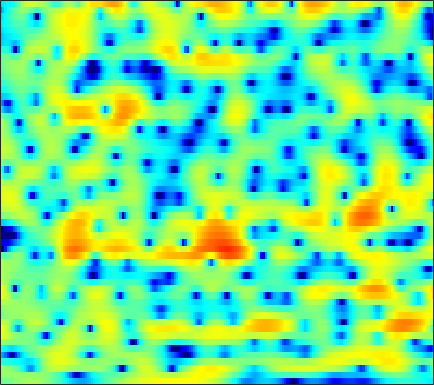

The table this chart was drawn from, first rows:
-1.0221, -0.90655, -0.71781, -0.50049, -0.3192, -0.055077, 0.21338, 0.40353, 0.67125, 0.90758, 1.1162, 1.24, 1.3682, 1.4541, 1.4833, 1.481, 1.414, 1.3208, 1.1489, 0.90931, 0.58887, 0.31611, -0.12977, -0.63055
0.6228, 0.7241, 0.821, 0.8681, 0.8854, 0.8783, 0.8452, 0.8051, 0.7394, 0.6687, 0.5958, 0.5517, 0.511, 0.4923, 0.495, 0.515, 0.54, 0.5585, 0.5531, 0.5042, 0.3919, 0.2586, -0.00137, -0.3765
0.8464, 0.8549, 0.775, 0.5954, 0.378, -0.01917, -0.5545, -1.078, -1.962, -3.101, -4.539, -5.859, -7.811, -9.32, -9.394, -7.781, -5.497, -3.904, -2.111, -0.6759, 0.4484, 1.115, 1.798, 2.281
-3.589, -3.691, -3.879, -4.1, -4.27, -4.477, -4.635, -4.763, -4.998, -5.281, -5.654, -5.968, -6.362, -6.454, -6.204, -5.376, -4.089, -3.022, -1.609, -0.3154, 0.8055, 1.528, 2.34, 2.981
-8.177, -9.123, -10.99, -13.95, -17.07, -20.22, -16.45, -13.22, -10.04, -7.782, -6.113, -5.111, -4.015, -3.077, -2.447, -1.662, -0.8758, -0.3123, 0.4139, 1.106, 1.74, 2.178, 2.691, 3.122
-4.365, -4.727, -5.324, -5.987, -6.347, -6.5, -6.171, -5.664, -4.817, -3.942, -3.092, -2.518, -1.86, -1.3, -0.9396, -0.5478, -0.2092, 0.02068, 0.3223, 0.6232, 0.9558, 1.223, 1.608, 2.008
1.19, 1.01, 0.7519, 0.4831, 0.3062, 0.1119, -0.01112, -0.06967, -0.09469, -0.07026, -0.05376, -0.07601, -0.1511, -0.3216, -0.5229, -0.9104, -1.461, -1.972, -2.72, -3.426, -3.796, -3.736, -3.096, -2.055
4.125, 3.72, 3.118, 2.457, 1.942, 1.268, 0.679, 0.3351, 0.04958, -0.06308, -0.04478, -0.008631, -0.008668, -0.1782, -0.4604, -1.112, -2.173, -3.345, -5.576, -9.034, -14.3, -16.15, -10.81, -6.541
4.821, 4.191, 3.138, 1.746, 0.3945, -1.938, -5.134, -7.905, -9.468, -6.584, -3.564, -1.898, -0.31, 0.6398, 1.038, 1.222, 1.074, 0.7876, 0.2566, -0.3734, -0.9454, -1.246, -1.473, -1.546
2.372, 2.297, 1.955, 1.303, 0.6064, -0.5605, -1.834, -2.609, -2.869, -2.128, -0.896, 0.01601, 1.077, 1.861, 2.273, 2.581, 2.646, 2.554, 2.267, 1.801, 1.161, 0.5448, -0.482, -1.868
-1.236, -0.4625, 0.1992, 0.5461, 0.6639, 0.7172, 0.7134, 0.7076, 0.7671, 0.8996, 1.101, 1.276, 1.488, 1.645, 1.723, 1.744, 1.665, 1.526, 1.244, 0.8387, 0.2989, -0.1884, -0.9638, -1.907
-0.2693, 0.1066, 0.4864, 0.7346, 0.8555, 0.9505, 1.005, 1.025, 1.032, 1.033, 1.019, 1.001, 0.9633, 0.8882, 0.8132, 0.6674, 0.4889, 0.3313, 0.08921, -0.1691, -0.4463, -0.6721, -0.9943, -1.312
2.142, 2.023, 1.818, 1.578, 1.385, 1.138, 0.9235, 0.81, 0.7207, 0.6674, 0.6145, 0.5585, 0.4199, 0.1923, -0.04859, -0.4186, -0.8204, -1.096, -1.377, -1.514, -1.502, -1.403, -1.232, -1.084
4.549, 3.994, 3.063, 1.93, 0.9982, -0.1997, -1.032, -1.228, -0.9551, -0.3498, 0.2112, 0.4678, 0.5268, 0.2218, -0.2983, -1.396, -2.989, -4.423, -6.16, -6.402, -4.844, -3.369, -1.639, -0.3641
4.928, 4.148, 2.664, 0.4694, -1.86, -6.694, -17.99, -16.19, -6.948, -3.061, -0.9534, -0.02775, 0.5481, 0.5075, 0.09311, -0.9803, -2.759, -4.561, -7.114, -7.483, -4.955, -2.883, -0.6619, 0.8968
2.597, 2.172, 1.369, 0.3466, -0.4947, -1.55, -2.272, -2.451, -2.224, -1.697, -1.153, -0.8205, -0.5424, -0.4872, -0.5701, -0.8158, -1.119, -1.329, -1.482, -1.381, -1.012, -0.6051, -0.006743, 0.5722
1.713, 1.531, 1.191, 0.797, 0.481, 0.08711, -0.2435, -0.439, -0.6174, -0.7216, -0.7874, -0.8384, -0.9067, -0.9866, -1.051, -1.141, -1.198, -1.208, -1.157, -1.026, -0.8093, -0.6019, -0.2762, 0.06466
1.888, 1.686, 1.414, 1.139, 0.9316, 0.6463, 0.3775, 0.1729, -0.1114, -0.4183, -0.7274, -0.9777, -1.313, -1.625, -1.828, -2.022, -2.127, -2.136, -2.057, -1.888, -1.633, -1.392, -1.018, -0.5767
1.871, 1.56, 1.252, 1.051, 0.9486, 0.8401, 0.6972, 0.5468, 0.2571, -0.1877, -0.7713, -1.307, -2.145, -3.054, -3.687, -4.313, -4.533, -4.454, -4.145, -3.763, -3.425, -3.19, -2.804, -2.176
-1.168, -1.666, -1.705, -1.276, -0.8098, -0.2124, 0.2136, 0.3897, 0.3971, 0.09449, -0.658, -1.527, -3.3, -6.03, -9.071, -14.49, -13.82, -10.16, -7.053, -5.619, -5.499, -6.281, -8.633, -11.12
-19.02, -23.83, -14.22, -9.816, -7.79, -5.88, -4.461, -3.666, -2.933, -2.526, -2.525, -2.845, -3.63, -4.858, -5.938, -7.007, -6.905, -6.12, -4.88, -4.004, -3.713, -3.844, -4.284, -4.123
-14.96, -15.97, -16.23, -15.55, -14.73, -13.32, -11.59, -10.19, -8.398, -6.921, -5.72, -5.07, -4.445, -4.03, -3.812, -3.53, -3.178, -2.862, -2.374, -1.853, -1.327, -0.9265, -0.3001, 0.4846
-18.54, -19.43, -20.6, -22.99, -26.61, -29.59, -20.64, -16.12, -11.95, -9.011, -6.914, -5.67, -4.409, -3.475, -2.927, -2.357, -1.881, -1.572, -1.188, -0.7923, -0.341, 0.05249, 0.6717, 1.384
-25.3, -20.63, -17.79, -16.61, -15.99, -14.62, -12.47, -10.56, -8.107, -6.003, -4.309, -3.303, -2.27, -1.551, -1.177, -0.8678, -0.7479, -0.7365, -0.7762, -0.7991, -0.7054, -0.4963, -0.02054, 0.7026
-7.173, -7.013, -6.467, -5.708, -5.078, -4.156, -3.162, -2.389, -1.384, -0.5, 0.2452, 0.661, 1.007, 1.126, 1.038, 0.7056, 0.05992, -0.6208, -1.787, -3.194, -4.543, -5.092, -4.564, -2.945
-0.2177, -0.06873, 0.2145, 0.5881, 0.8948, 1.29, 1.673, 1.936, 2.213, 2.399, 2.444, 2.391, 2.176, 1.785, 1.341, 0.5249, -0.5907, -1.724, -3.776, -6.833, -11.79, -16.99, -13.78, -8.265
1.778, 2.131, 2.534, 2.848, 3.018, 3.167, 3.202, 3.141, 2.949, 2.624, 2.165, 1.746, 1.112, 0.3971, -0.1507, -0.9273, -1.742, -2.393, -3.337, -4.32, -5.166, -5.601, -5.773, -5.609
2.53, 3.091, 3.63, 3.947, 4.058, 4.04, 3.822, 3.521, 2.929, 2.095, 1.036, 0.08587, -1.319, -2.704, -3.548, -4.17, -4.25, -4.072, -3.763, -3.513, -3.383, -3.37, -3.476, -3.788
3.04, 3.532, 3.973, 4.204, 4.243, 4.101, 3.74, 3.308, 2.479, 1.274, -0.3945, -2.065, -5.13, -9.887, -15.81, -17.72, -10.58, -7.66, -5.245, -3.781, -2.913, -2.516, -2.256, -2.241
2.908, 3.072, 3.208, 3.263, 3.243, 3.12, 2.859, 2.545, 1.939, 1.067, -0.1176, -1.228, -2.97, -4.825, -5.956, -6.426, -5.707, -4.856, -3.787, -2.978, -2.445, -2.201, -2.019, -1.938
1.909, 1.634, 1.369, 1.272, 1.318, 1.501, 1.701, 1.803, 1.814, 1.669, 1.355, 1.028, 0.506, -0.01633, -0.3688, -0.7204, -0.9355, -1.048, -1.211, -1.458, -1.821, -2.181, -2.713, -3.178
-0.4683, -1.91, -3.604, -3.963, -3.124, -1.438, 0.1211, 1.05, 1.95, 2.514, 2.811, 2.898, 2.879, 2.74, 2.586, 2.303, 1.925, 1.564, 0.9382, 0.06888, -1.155, -2.377, -4.591, -7.648
-2.215, -4.91, -10.23, -11.98, -7.78, -3.611, -1.014, 0.2967, 1.507, 2.25, 2.683, 2.855, 2.96, 2.95, 2.892, 2.743, 2.497, 2.227, 1.709, 0.9471, -0.1561, -1.272, -3.203, -5.628
0.2476, -0.3687, -1.014, -1.219, -1.056, -0.5646, -0.00738, 0.3311, 0.5964, 0.6629, 0.5598, 0.4149, 0.2131, 0.1069, 0.1198, 0.2637, 0.4905, 0.6464, 0.7602, 0.722, 0.5066, 0.2361, -0.2098, -0.6403
2.014, 1.932, 1.77, 1.586, 1.428, 1.18, 0.8384, 0.4848, -0.1928, -1.143, -2.428, -3.578, -5.182, -6.155, -5.938, -4.579, -2.891, -1.756, -0.5436, 0.3179, 0.8845, 1.152, 1.326, 1.348
2.627, 2.664, 2.563, 2.309, 2.035, 1.541, 0.8753, 0.2373, -0.8448, -2.323, -4.398, -6.581, -11.03, -18.41, -15.9, -9.047, -5.102, -3.101, -1.176, 0.1664, 1.08, 1.546, 1.929, 2.066
2.204, 2.169, 1.965, 1.6, 1.239, 0.6509, -0.03843, -0.6202, -1.451, -2.362, -3.303, -3.994, -4.751, -5.008, -4.726, -3.796, -2.562, -1.616, -0.4849, 0.4368, 1.127, 1.492, 1.798, 1.908
1.728, 1.502, 1.041, 0.4214, -0.1485, -0.9796, -1.822, -2.393, -2.995, -3.317, -3.357, -3.228, -2.879, -2.383, -1.928, -1.261, -0.5634, -0.05914, 0.5375, 1.008, 1.345, 1.508, 1.611, 1.614
1.803, 1.349, 0.526, -0.5657, -1.583, -3.22, -5.139, -6.574, -7.858, -7.487, -5.94, -4.596, -2.949, -1.583, -0.7427, 0.1795, 0.8963, 1.293, 1.642, 1.788, 1.732, 1.584, 1.283, 0.9557
1.956, 1.348, 0.3432, -0.9419, -2.125, -4.223, -7.273, -10.68, -17.59, -13.54, -7.682, -4.892, -2.276, -0.4399, 0.5862, 1.603, 2.288, 2.588, 2.723, 2.542, 1.974, 1.252, -0.1623, -2.04
-0.2387, -0.9639, -1.925, -2.815, -3.349, -3.972, -4.485, -4.758, -4.708, -4.085, -2.99, -2.026, -0.8302, 0.183, 0.8147, 1.482, 1.949, 2.184, 2.312, 2.162, 1.627, 0.8698, -0.8003, -3.572
-5.696, -7.171, -9.327, -10.35, -9.758, -7.881, -6.082, -5.013, -3.846, -2.976, -2.321, -1.977, -1.723, -1.659, -1.688, -1.691, -1.483, -1.116, -0.4506, 0.2104, 0.7134, 0.9312, 1.038, 1.022
-9.059, -10.81, -14.54, -17.44, -14.38, -9.753, -6.662, -5.05, -3.642, -2.799, -2.477, -2.603, -3.261, -4.629, -6.251, -9.206, -10.94, -9.062, -5.363, -2.45, -0.3805, 0.7711, 1.917, 2.771
-7.35, -7.097, -6.82, -6.323, -5.758, -4.701, -3.598, -2.86, -2.105, -1.704, -1.709, -1.989, -2.804, -4.2, -5.684, -8.039, -9.179, -7.825, -4.835, -2.201, -0.151, 1.043, 2.271, 3.175
-5.405, -4.752, -4.001, -3.309, -2.805, -2.18, -1.619, -1.268, -0.905, -0.7294, -0.7444, -0.8688, -1.189, -1.601, -1.912, -2.192, -2.131, -1.829, -1.127, -0.2233, 0.7029, 1.349, 2.081, 2.635
-3.893, -3.285, -2.556, -1.916, -1.472, -0.9788, -0.5776, -0.348, -0.1567, -0.06731, -0.07725, -0.1578, -0.3157, -0.5085, -0.6298, -0.7207, -0.6859, -0.5661, -0.2693, 0.1627, 0.6545, 1.03, 1.485, 1.825
-2.715, -2.123, -1.412, -0.8068, -0.4377, -0.02434, 0.2807, 0.4369, 0.542, 0.5328, 0.3988, 0.2176, -0.1087, -0.5113, -0.8245, -1.192, -1.427, -1.446, -1.24, -0.8207, -0.2571, 0.1848, 0.7399, 1.187
-1.712, -1.108, -0.4271, 0.1186, 0.4368, 0.7734, 1.002, 1.11, 1.175, 1.091, 0.8285, 0.507, -0.1601, -1.11, -2.044, -3.512, -4.901, -5.446, -5.001, -3.611, -2.067, -1.061, -0.007218, 0.7661
-1.18, -0.6052, -0.03048, 0.3521, 0.5486, 0.7106, 0.8521, 0.9513, 1.107, 1.216, 1.175, 0.9791, 0.3654, -0.7951, -2.205, -5.199, -10.79, -19.92, -12.4, -5.997, -2.781, -1.302, -0.1226, 0.4802
-1.81, -1.246, -0.8929, -0.9758, -1.288, -1.932, -2.403, -2.344, -1.601, -0.4189, 0.6866, 1.256, 1.639, 1.535, 1.188, 0.455, -0.3399, -0.6443, -0.4492, 0.1789, 0.7891, 0.9926, 0.7513, -0.2663
-4.574, -3.943, -3.755, -4.419, -5.66, -8.773, -16.22, -26.31, -10.55, -5.074, -1.966, -0.4211, 0.9785, 1.841, 2.246, 2.553, 2.711, 2.772, 2.818, 2.8, 2.602, 2.247, 1.385, -0.1153
-7.172, -6.541, -6.162, -6.277, -6.659, -7.404, -7.975, -7.826, -6.672, -4.888, -3.175, -2.072, -0.8808, 0.02722, 0.5383, 1.054, 1.436, 1.634, 1.811, 1.903, 1.882, 1.787, 1.545, 1.23
-7.49, -6.929, -6.353, -5.942, -5.694, -5.43, -5.119, -4.807, -4.255, -3.617, -2.944, -2.45, -1.857, -1.354, -1.03, -0.6433, -0.2986, -0.04112, 0.2978, 0.6164, 0.9259, 1.15, 1.43, 1.698
-6.707, -6.19, -5.541, -4.959, -4.574, -4.109, -3.695, -3.414, -3.075, -2.805, -2.603, -2.507, -2.459, -2.48, -2.497, -2.467, -2.31, -2.055, -1.54, -0.8827, -0.1572, 0.3881, 1.096, 1.748
-6.006, -5.456, -4.716, -4.011, -3.537, -2.96, -2.496, -2.227, -2.007, -1.937, -2.073, -2.346, -2.948, -3.835, -4.664, -5.801, -6.415, -6.168, -4.924, -3.219, -1.585, -0.509, 0.7127, 1.73
-6.805, -5.88, -4.69, -3.64, -2.942, -2.165, -1.541, -1.184, -0.8676, -0.7805, -0.9958, -1.403, -2.38, -4.05, -6.034, -10.48, -22.55, -19.48, -9.252, -4.851, -2.14, -0.6971, 0.7222, 1.779
-9.715, -7.474, -5.441, -4.047, -3.245, -2.371, -1.565, -1, -0.3033, 0.2123, 0.488, 0.4995, 0.191, -0.5144, -1.254, -2.355, -3.055, -3.032, -2.272, -1.156, -0.1759, 0.3761, 0.8966, 1.218
-6.764, -6.03, -5.41, -5.199, -5.251, -5.163, -4.432, -3.325, -1.575, 0.09302, 1.414, 2.123, 2.719, 2.971, 2.998, 2.867, 2.648, 2.46, 2.175, 1.8, 1.233, 0.6423, -0.39, -1.67
